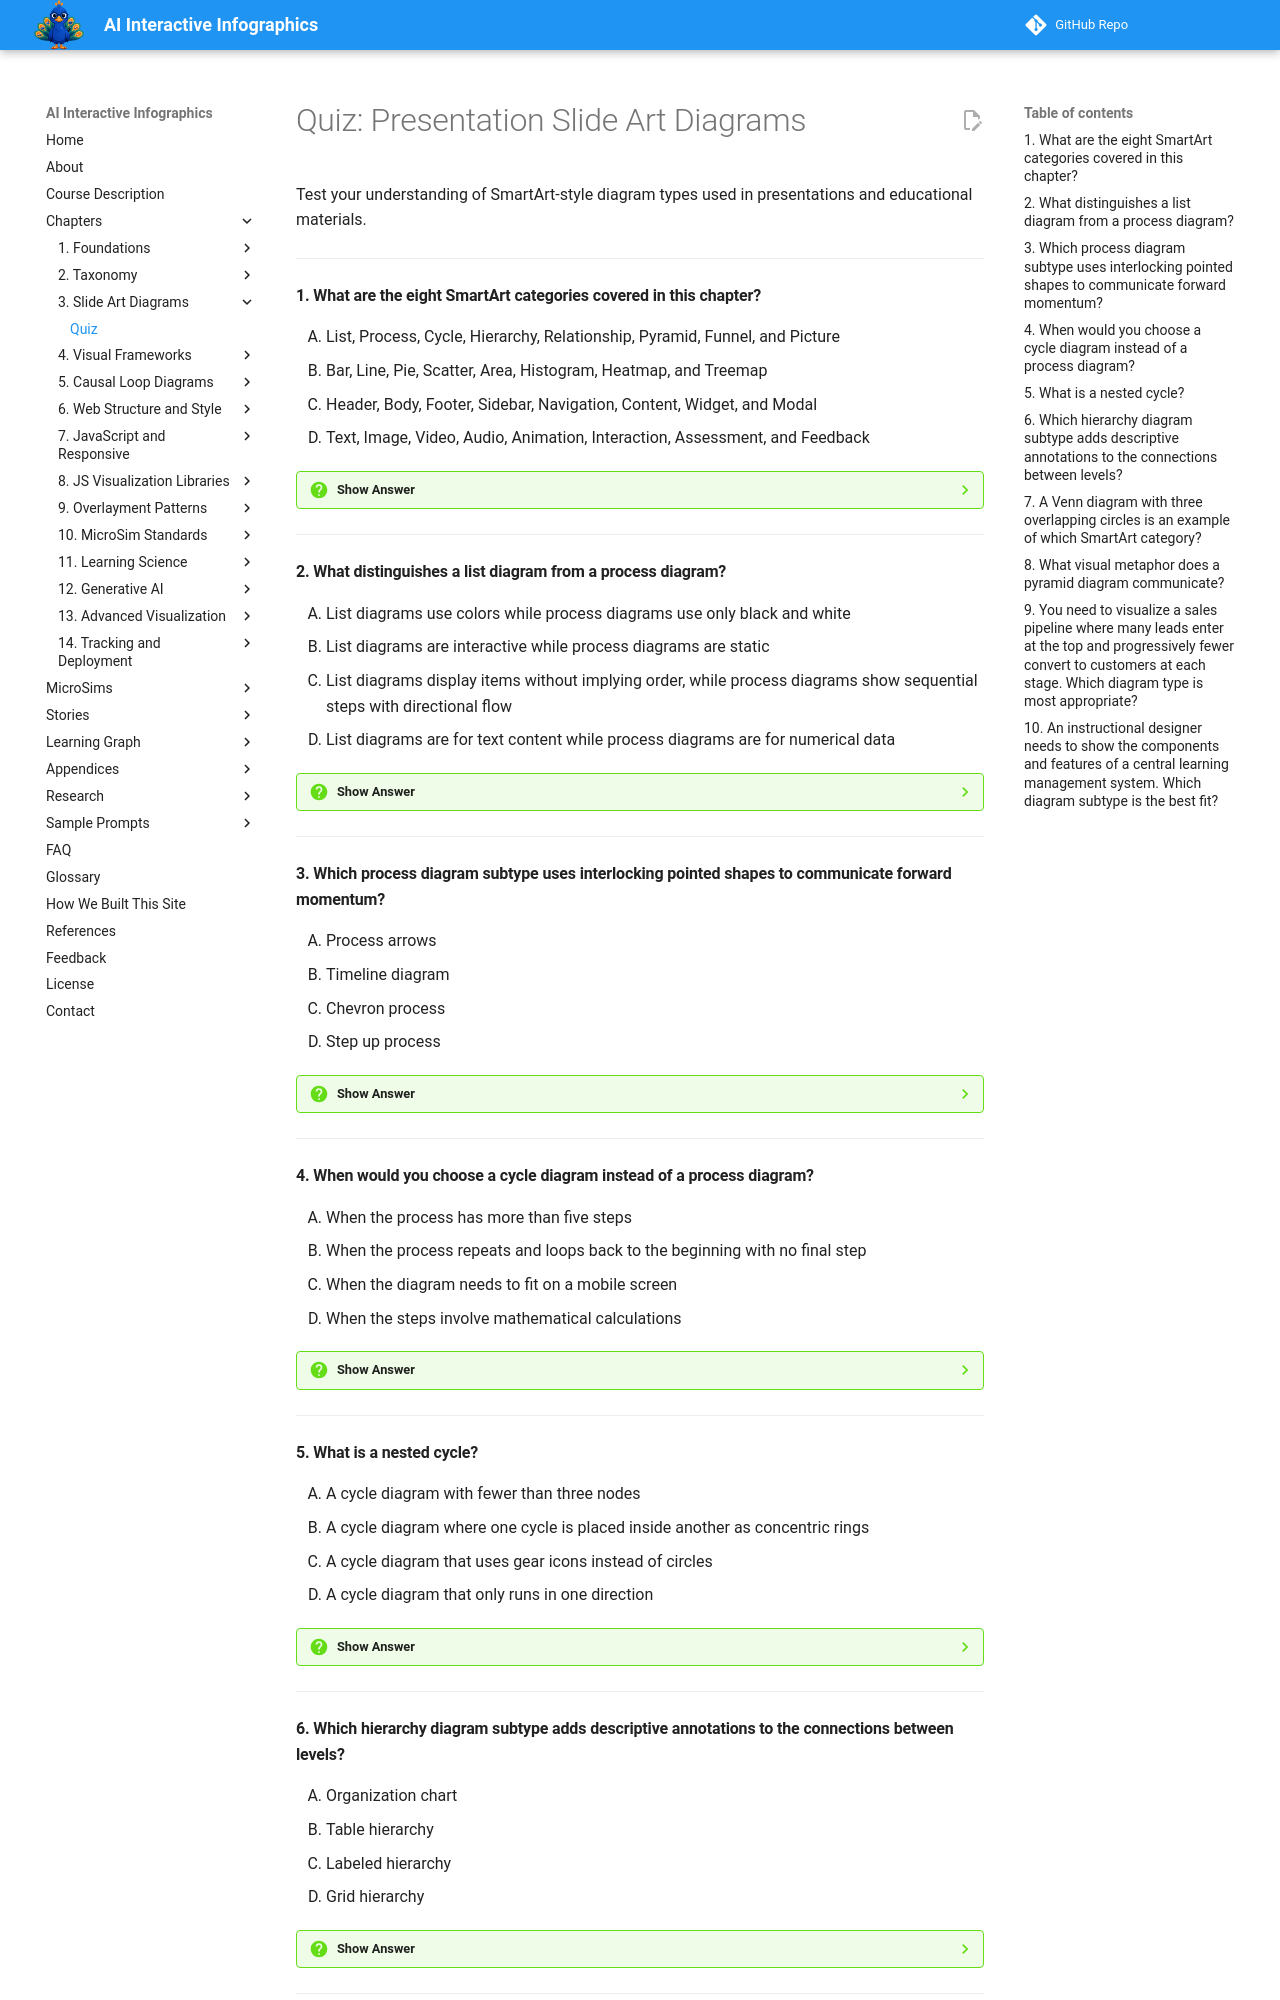

repository: dmccreary/infographics · page: chapters/03-presentation-slide-art-diagrams/quiz/index.html · generator: mkdocs

# Quiz: Presentation Slide Art Diagrams

Test your understanding of SmartArt-style diagram types used in presentations and educational materials.

---

#### 1. What are the eight SmartArt categories covered in this chapter?

<div class="upper-alpha" markdown>
1. List, Process, Cycle, Hierarchy, Relationship, Pyramid, Funnel, and Picture
2. Bar, Line, Pie, Scatter, Area, Histogram, Heatmap, and Treemap
3. Header, Body, Footer, Sidebar, Navigation, Content, Widget, and Modal
4. Text, Image, Video, Audio, Animation, Interaction, Assessment, and Feedback
</div>

??? question "Show Answer"
    The correct answer is **A**. The eight SmartArt categories are List (collections of items), Process (sequential steps), Cycle (repeating processes), Hierarchy (parent-child relationships), Relationship (connections and overlaps), Pyramid (layered levels), Funnel (filtering stages), and Picture (image-centric layouts). These represent a well-established visual vocabulary used across presentation software.

    **Concept Tested:** SmartArt Categories

---

#### 2. What distinguishes a list diagram from a process diagram?

<div class="upper-alpha" markdown>
1. List diagrams use colors while process diagrams use only black and white
2. List diagrams are interactive while process diagrams are static
3. List diagrams display items without implying order, while process diagrams show sequential steps with directional flow
4. List diagrams are for text content while process diagrams are for numerical data
</div>

??? question "Show Answer"
    The correct answer is **C**. A list diagram displays a collection of items without implying any particular order, sequence, or hierarchy. A process diagram represents a sequence of steps that must be followed in order, using arrows, chevrons, or visual flow to indicate direction. The presence or absence of implied order is the key distinction.

    **Concept Tested:** List Diagram, Process Diagram

---

#### 3. Which process diagram subtype uses interlocking pointed shapes to communicate forward momentum?

<div class="upper-alpha" markdown>
1. Process arrows
2. Timeline diagram
3. Chevron process
4. Step up process
</div>

??? question "Show Answer"
    The correct answer is **C**. A chevron process replaces boxes and arrows with interlocking chevron shapes — pointed arrows that nest into each other. The visual effect creates a strong sense of forward momentum. Chevrons are widely used for sales pipelines, project phases, and processes where each stage feeds directly into the next.

    **Concept Tested:** Chevron Process

---

#### 4. When would you choose a cycle diagram instead of a process diagram?

<div class="upper-alpha" markdown>
1. When the process has more than five steps
2. When the process repeats and loops back to the beginning with no final step
3. When the diagram needs to fit on a mobile screen
4. When the steps involve mathematical calculations
</div>

??? question "Show Answer"
    The correct answer is **B**. A cycle diagram represents a process that repeats — there is no final step because the sequence loops back to the beginning. Process diagrams, by contrast, have a defined starting point and endpoint. Use cycle diagrams when the emphasis is on the return to the starting point, such as the water cycle, PDCA cycle, or agile sprints.

    **Concept Tested:** Cycle Diagram

---

#### 5. What is a nested cycle?

<div class="upper-alpha" markdown>
1. A cycle diagram with fewer than three nodes
2. A cycle diagram where one cycle is placed inside another as concentric rings
3. A cycle diagram that uses gear icons instead of circles
4. A cycle diagram that only runs in one direction
</div>

??? question "Show Answer"
    The correct answer is **B**. A nested cycle places one cycle inside another as concentric rings, where the inner cycle operates within the context of the outer cycle. Nested cycles are effective for showing multiple levels of iteration, such as daily sprints nested within weekly releases nested within quarterly roadmaps.

    **Concept Tested:** Nested Cycle

---
